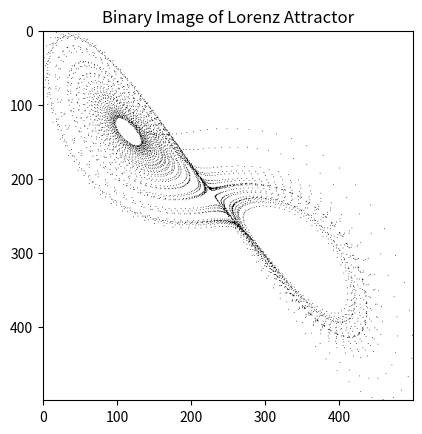

Generate this figure with matplotlib:
# -*- coding: utf-8 -*-
"""
Created on Sun May 26 14:40:47 2024

@author: user
"""

import numpy as np
import matplotlib.pyplot as plt
from scipy.integrate import solve_ivp

# Système de Lorenz
def lorenz(t, state, sigma=10.0, beta=8.0/3.0, rho=28.0):
    x, y, z = state
    dxdt = sigma * (y - x)
    dydt = x * (rho - z) - y
    dzdt = x * y - beta * z
    return [dxdt, dydt, dzdt]

# Générer les données du système de Lorenz
def generate_lorenz_data(t_max=50, dt=0.01):
    t = np.arange(0, t_max, dt)
    initial_state = [1.0, 1.0, 1.0]
    solution = solve_ivp(lorenz, [0, t_max], initial_state, t_eval=t, method='RK45')
    return solution.y.T

# Convertir les données en une image binaire
def data_to_binary_image(data, img_size=(500, 500)):
    x, y, z = data.T
    x = (x - x.min()) / (x.max() - x.min()) * (img_size[0] - 1)
    y = (y - y.min()) / (y.max() - y.min()) * (img_size[1] - 1)
   
    # S'assurer que les indices sont dans les limites
    x = np.clip(x.round().astype(int), 0, img_size[0] - 1)
    y = np.clip(y.round().astype(int), 0, img_size[1] - 1)
   
    image = np.zeros(img_size, dtype=bool)
    image[y, x] = 1  # Corrigé l'indexation ici
    return image

# Algorithme de box counting
def box_count(Z, k):
    S = np.add.reduceat(
        np.add.reduceat(Z, np.arange(0, Z.shape[0], k), axis=0),
        np.arange(0, Z.shape[1], k), axis=1)

    return np.count_nonzero(S)

def fractal_dimension(Z):
    Z = (Z > 0)

    p = min(Z.shape)
    n = 2 ** np.floor(np.log2(p)).astype(int)

    sizes = 2 ** np.arange(np.log2(n), 1, -1).astype(int)

    counts = []
    for size in sizes:
        counts.append(box_count(Z, size))

    coeffs = np.polyfit(np.log(sizes), np.log(counts), 1)
    return -coeffs[0]

if __name__ == "__main__":
    data = generate_lorenz_data()
    binary_image = data_to_binary_image(data)

    plt.imshow(binary_image, cmap='binary')
    plt.title("Binary Image of Lorenz Attractor")
    plt.show()

    fractal_dim = fractal_dimension(binary_image)
    print("Fractal Dimension:", fractal_dim)
